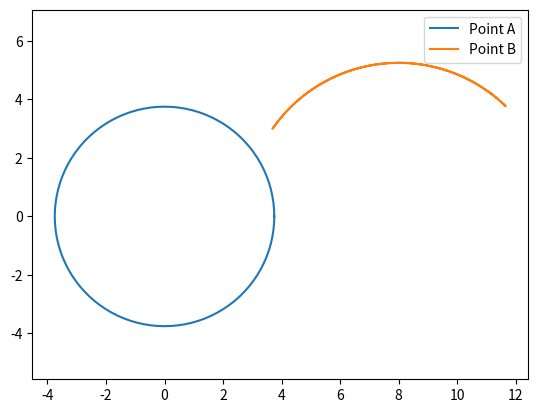

Python code for this plot:
# -*- coding: utf-8 -*-
"""
Created on Mon Sep 28 20:53:59 2020

[redacted]
"""

import numpy as np
import matplotlib.pyplot as plt
from scipy.optimize import root_scalar

# givens
R1 = 8                               # ground link length [cm]
R2 = 3.75                            # crank length [cm]
R3 = 8.5                             # coupler length [cm]
R4 = 5.25                            # rocker length [cm]
w = np.pi                            # rotation rate [rad/s]
n = 1                                # number of cycles to plot
link_config = 'open'                 # 'open' or 'crossed'
z1 = R1                              # ground link

# set up arrays for simulation
t = np.linspace(0,n*2*np.pi/w,101)   # time array [s]
tht2 = np.zeros_like(t)              # crank angle array [rad]
tht3 = np.zeros_like(t)              # coupler angle array [rad]
tht4 = np.zeros_like(t)              # rocker angle array [rad]


# function whose root we want to find within the bracket
def calc_tht4(tht4_guess):
    z4 = R4*np.exp(1j*tht4_guess)
    z5 = z1 + z4
    z3 = z5 - z2
    r = np.abs(z3)
    return r - R3


# loop through all time steps and calculate angles
for i in range(t.size):
    tht2[i] = w*t[i]
    z2 = R2*np.exp(1j*tht2[i])

    # choose which solution of tht4 to look for
    tht_div = np.angle(z2-z1)
    if link_config == 'open':
        if tht2[i] >= 0:
            bracket = [tht_div-np.pi,tht_div]      # angle range to search within
            x0 = tht_div-np.pi/2                   # initial guess for tht4
        else:
            bracket = [tht_div,tht_div+np.pi]      # angle range to search within
            x0 = tht_div+np.pi/2                   # initial guess for tht4
    else:  # 'crossed'
        if tht2[i] >= 0:
            bracket = [tht_div,tht_div+np.pi]      # angle range to search within
            x0 = tht_div+np.pi/2                   # initial guess for tht4
        else:
            bracket = [tht_div-np.pi,tht_div]      # angle range to search within
            x0 = tht_div-np.pi/2                   # initial guess for tht4

    sol = root_scalar(calc_tht4,x0=x0,bracket=bracket)
    tht4[i] = sol.root
    z4 = R4*np.exp(1j*tht4[i])
    z5 = z1 + z4
    z3 = z5 - z2
    tht3[i] = np.angle(z3)

# positions of A and B
z_A = R2*np.exp(1j*tht2)
z_B = z_A + R3*np.exp(1j*tht3)

plt.figure()
plt.plot(np.real(z_A),np.imag(z_A),label='Point A')
plt.plot(np.real(z_B),np.imag(z_B),label='Point B')
plt.axis('equal')
plt.legend()

